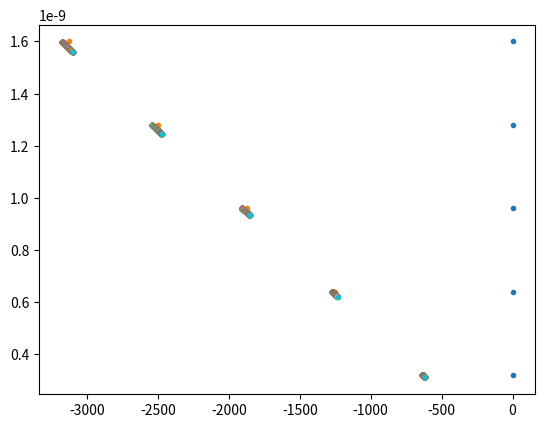

Here is the Python script that generated this plot:
#Importing the libraries we need
import numpy as np

#Defining some variables
#These will be used later
h      = 588 #
eV     = 1.28*10**-13  #joule
GeV    = 1.6*10**-10   #10**9*eV
E_s    = 8*GeV         # Energy
phi_s  = np.deg2rad(0) #Synchronous phase
g_t    = 21.8          # gamma_t 
eta    = 1/g_t**2 - (0.938*GeV)**2 / E_s**2
beta_s = np.sqrt(1 - ( (0.938*GeV) / E_s )**2 ) # Relativistic beta
k      = (2*np.pi*h*eta)/(beta_s**2 * E_s)      # coefficent (2pi h eta)/ E

#Tracking N Particles
n      = 5 #number of particles
nturns = 400 #number of turns to track
phi_0  = np.deg2rad([0,0,0,0,0]) #Phase of particles
dE_0   = np.array([2,4,6,8,10])*GeV #Energy of particles in MeV 

#Calculating dE and phase for each particle for 400 turns.
dE_vals = np.zeros((n,nturns)) #create array to hold data
phi_vals = np.zeros((n,nturns))

#Setting initial conditions:
dE_vals[:,0]  = dE_0
phi_vals[:,0] = phi_0

#Calculating dE for each turn (i)
for i in range(0,nturns-1):
    radians = np.deg2rad(phi_vals[:,i])
    #dE_n+1 = dE_n + eV* ( sin(phi_n) - sin(phi_s) )
    dE_vals[:,i+1]  = dE_vals[:,i] + eV*( np.sin(radians) - np.sin(phi_s) )
    
    #phi_n+1 = phi + k * dE_n + eV ( sin(phi_n) - sin(phi_s) )
    phi_vals[:,i+1] = radians + k* ( dE_vals[:,i] + eV* ( np.sin(radians) - np.sin(phi_s)) ) 

# Importing plotting library
from matplotlib import pyplot as plt

degrees = np.rad2deg(phi_vals)
plt.plot(degrees,dE_vals, '.')
#plt.yaxes(1.95,2.2)
plt.show()

#Defining variables

Nporch = 0 #injection porch length
Nparab = 0 #time to reach final acceleration rate
Nf     = 900 #Number of turns 
